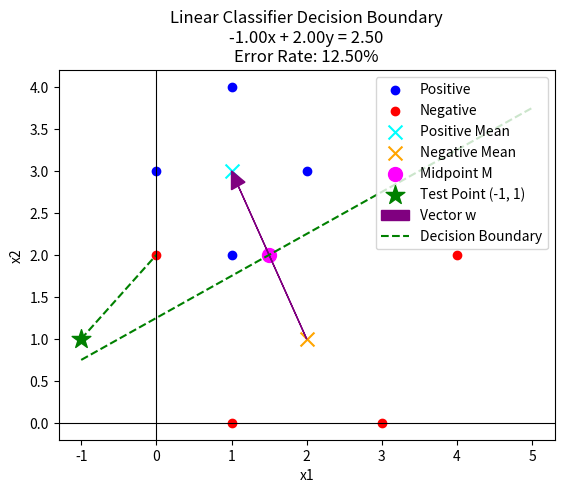

Write Python code to recreate this figure.
# Decision Boundary Visualization for a Basic Linear Classifier
import numpy as np
import matplotlib.pyplot as plt

# Updated sample data points
positive_points = np.array([[0, 3], [1, 2], [1, 4], [2, 3]])
negative_points = np.array([[0, 2], [1, 0], [3, 0], [4, 2]])

# Mean calculation - p와 n 계산
mu_positive = np.mean(positive_points, axis=0)  # p
mu_negative = np.mean(negative_points, axis=0)  # n

# Decision boundary calculation
w = mu_positive - mu_negative  # w = p - n
midpoint = (mu_positive + mu_negative) / 2  # (p + n)/2

# 결정 방정식 계산 과정 출력
print("========= 결정 방정식 계산 과정 =========")
print(f"1. 양성 클래스 중심점 p = {mu_positive}")
print(f"2. 음성 클래스 중심점 n = {mu_negative}")
print(f"3. 방향 벡터 w = p - n = {mu_positive} - {mu_negative} = {w}")
print(f"4. 중점 M = (p + n)/2 = ({mu_positive} + {mu_negative})/2 = {midpoint}")

# 결정 경계 오프셋 계산: t = (p-n)⋅(p+n)/2 = (||p||² - ||n||²)/2 = w⋅midpoint
p_norm_squared = np.dot(mu_positive, mu_positive)
n_norm_squared = np.dot(mu_negative, mu_negative)
t_from_norms = (p_norm_squared - n_norm_squared) / 2
t = np.dot(w, midpoint)

print(f"5. 오프셋 t 계산 방법 1: w⋅midpoint = ({w[0]}*{midpoint[0]} + {w[1]}*{midpoint[1]}) = {t}")
print(f"6. 오프셋 t 계산 방법 2: (||p||² - ||n||²)/2 = ({p_norm_squared} - {n_norm_squared})/2 = {t_from_norms}")
print(f"   (두 방법의 결과가 같은 것을 확인할 수 있습니다: {t} ≈ {t_from_norms})")

# 결정 방정식 구성: w⋅x = t, 즉 w[0]*x + w[1]*y = t
decision_equation = f"{w[0]:.2f}x + {w[1]:.2f}y = {t:.2f}"
print(f"7. 결정 방정식: {decision_equation}")
print("======================================")

# 두 중점 사이의 벡터와 중점 출력
print(f"벡터 w (두 중점 사이의 방향 벡터): {w}")
print(f"중점 M: {midpoint}")
print(f"결정 경계 오프셋 t: {t}")

# 오류 개수 계산
error_count = 0
total_points = len(positive_points) + len(negative_points)

# 각 점에 대한 결정 값 계산 및 오류 여부 출력
print("\n각 점에 대한 결정 값 및 오류 여부:")

# Positive 포인트 분류 오류 확인
for point in positive_points:
    x, y = point
    # 결정 값 계산: w⋅x > t
    decision_value = np.dot(w, point) - t
    
    # 사칙연산 과정 출력
    calculation = f"Positive Point ({x}, {y}): w⋅x - t = ({w[0]}*{x} + {w[1]}*{y}) - {t} = {decision_value}"
    print(calculation)
    
    if decision_value <= 0:  # Positive 포인트가 negative로 분류되는 경우
        error_count += 1
        print(f"  -> 오류 발생")
    else:
        print(f"  -> 정상")

# Negative 포인트 분류 오류 확인
for point in negative_points:
    x, y = point
    # 결정 값 계산: w⋅x > t
    decision_value = np.dot(w, point) - t
    
    # 사칙연산 과정 출력
    calculation = f"Negative Point ({x}, {y}): w⋅x - t = ({w[0]}*{x} + {w[1]}*{y}) - {t} = {decision_value}"
    print(calculation)
    
    if decision_value > 0:  # Negative 포인트가 positive로 분류되는 경우
        error_count += 1
        print(f"  -> 오류 발생")
    else:
        print(f"  -> 정상")

# 오류율 계산
error_rate = error_count / total_points
print(f"\n총 오류 개수: {error_count}")
print(f"오류율: {error_rate:.2%}")

# 1-NN (가장 가까운 이웃)에 의한 테스트 데이터 (-1, 1) 분류
print("\n========= 1-NN 분류 (k=1) =========")
test_point = np.array([-1, 1])

# 모든 훈련 데이터 포인트와의 거리 계산
distances_positive = []
for point in positive_points:
    dist = np.sqrt(np.sum((point - test_point)**2))
    distances_positive.append((dist, 'positive', point))

distances_negative = []
for point in negative_points:
    dist = np.sqrt(np.sum((point - test_point)**2))
    distances_negative.append((dist, 'negative', point))

# 모든 거리 병합 및 정렬
all_distances = distances_positive + distances_negative
all_distances.sort(key=lambda x: x[0])  # 거리에 따라 정렬

# 가장 가까운 이웃 찾기 (k=1)
nearest_neighbor = all_distances[0]
nearest_distance, nearest_class, nearest_point = nearest_neighbor

print(f"테스트 포인트: ({test_point[0]}, {test_point[1]})")
print("각 훈련 데이터와의 거리:")
for dist, cls, point in all_distances:
    print(f"  {cls} 포인트 {point}와의 거리: {dist:.4f}")

print(f"\n1-NN 결과: 테스트 포인트 ({test_point[0]}, {test_point[1]})은(는) {nearest_class} 클래스로 분류됩니다.")
print(f"가장 가까운 이웃: {nearest_point}, 거리: {nearest_distance:.4f}")
print("======================================")

# Plotting
plt.scatter(positive_points[:, 0], positive_points[:, 1], color='blue', label='Positive')
plt.scatter(negative_points[:, 0], negative_points[:, 1], color='red', label='Negative')
plt.scatter(*mu_positive, color='cyan', marker='x', s=100, label='Positive Mean')
plt.scatter(*mu_negative, color='orange', marker='x', s=100, label='Negative Mean')

# 중점 표시
plt.scatter(*midpoint, color='magenta', marker='o', s=100, label='Midpoint M')

# 테스트 포인트 표시
plt.scatter(test_point[0], test_point[1], color='green', marker='*', s=200, label='Test Point (-1, 1)')

# 가장 가까운 이웃으로의 선 표시
plt.plot([test_point[0], nearest_point[0]], [test_point[1], nearest_point[1]], 'g--', linewidth=1.5)

# 두 중점을 이어주는 벡터 시각화
plt.arrow(mu_negative[0], mu_negative[1], w[0], w[1], 
          head_width=0.2, head_length=0.2, fc='purple', ec='purple', 
          length_includes_head=True, label='Vector w')

# Decision boundary line: w[0]*x + w[1]*y = t
x_vals = np.linspace(-1, 5, 100)
if w[1] != 0:
    y_vals = (t - w[0] * x_vals) / w[1]
else:
    y_vals = np.linspace(-1, 5, 100)
    x_vals = np.ones_like(y_vals) * (t / w[0])

plt.plot(x_vals, y_vals, color='green', linestyle='--', label='Decision Boundary')

plt.axhline(0, color='black',linewidth=0.8)
plt.axvline(0, color='black',linewidth=0.8)

plt.legend(loc='upper right')
plt.xlabel('x1')
plt.ylabel('x2')
plt.title(f'Linear Classifier Decision Boundary\n{decision_equation}\nError Rate: {error_rate:.2%}')
# plt.grid(True)
plt.show()